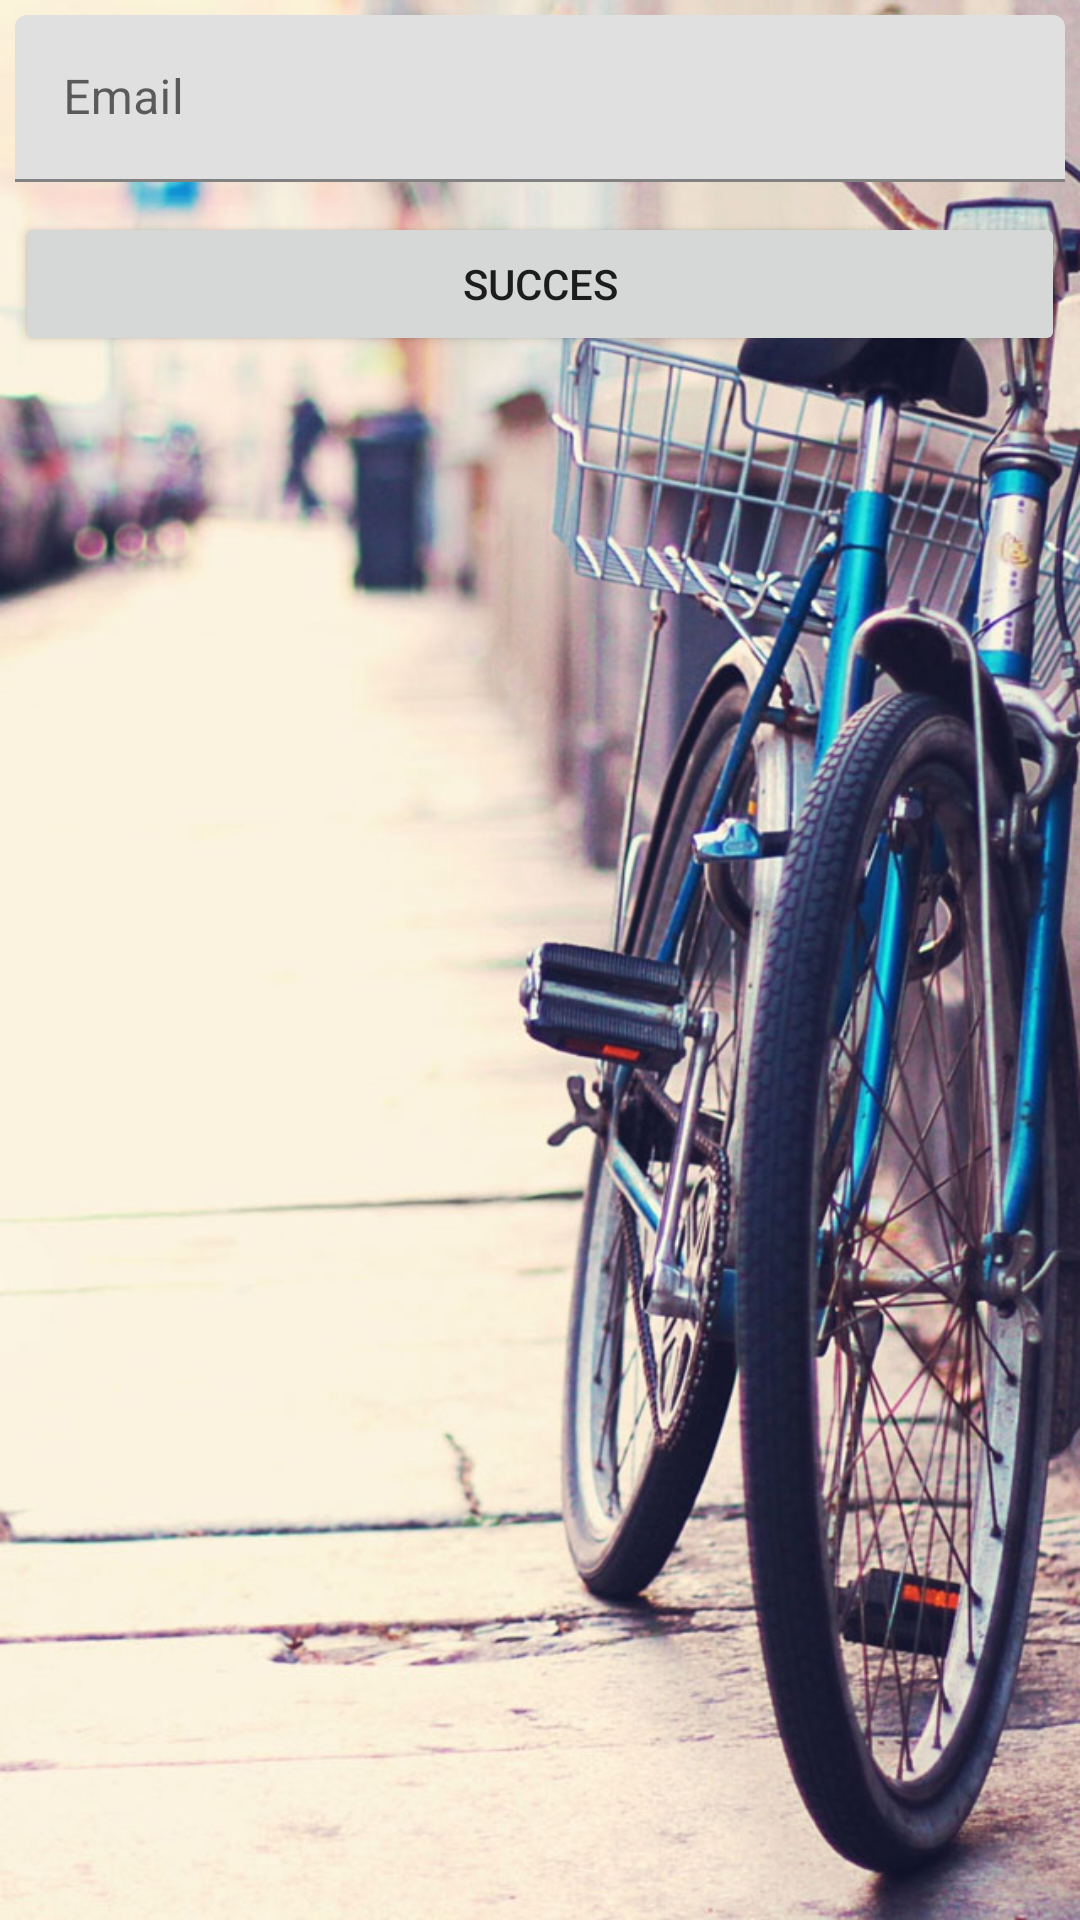

Reconstruct the res/layout file that produces this screen, plus the resources it refers to.
<!-- AndroidManifest.xml: application theme Theme.MyBicycleRental.Light -->
<!-- res/layout/activity_forgat_.xml -->
<?xml version="1.0" encoding="utf-8"?>
<LinearLayout xmlns:android="http://schemas.android.com/apk/res/android"
    xmlns:app="http://schemas.android.com/apk/res-auto"
    xmlns:tools="http://schemas.android.com/tools"
    android:layout_width="match_parent"
    android:layout_height="match_parent"
    tools:context=".activity.ForgatActivity"
    android:background="@drawable/bicycle_wallpaper"
    android:orientation="vertical"

    >

    <com.google.android.material.textfield.TextInputLayout
        android:layout_width="match_parent"
        android:layout_margin="5dp"
        android:layout_height="wrap_content">
        <com.google.android.material.textfield.TextInputEditText
            android:id="@+id/txt_email"
            android:drawableStart="@drawable/ic_baseline_email_24"
            android:drawablePadding="5dp"
            android:inputType="textEmailAddress"
            android:layout_width="match_parent"
            android:layout_height="wrap_content"
            android:hint="Email"/>
    </com.google.android.material.textfield.TextInputLayout>


    <Button
        android:id="@+id/btn_success"
        android:layout_width="match_parent"
        android:layout_height="wrap_content"
        android:layout_margin="5dp"
        android:text="Succes"/>


</LinearLayout>
<!-- resources referenced by this layout -->
<resources>
  <!-- drawable bicycle_wallpaper: jpg bitmap (drawable, 159066 bytes) -->
  <style name="Theme.MyBicycleRental.Light" parent="Theme.MaterialComponents.Light.DarkActionBar">
          
          <item name="colorPrimary">@color/colorMain</item>
          <item name="colorPrimaryVariant">@color/purple_200</item>
          <item name="colorOnPrimary">@color/black</item>
          
          <item name="colorSecondary">@color/teal_200</item>
          <item name="colorSecondaryVariant">@color/colorMain</item>
          <item name="colorOnSecondary">@color/black</item>
          
          <item name="titleTextColor">@color/purple_700</item>
          <item name="android:statusBarColor" tools:targetApi="l">?attr/colorPrimaryVariant</item>
          
      </style>
  <color name="colorMain">#27BCAF</color>
  <color name="purple_200">#FFBB86FC</color>
  <color name="black">#FF000000</color>
  <color name="teal_200">@color/colorMain</color>
  <color name="purple_700">#FF3700B3</color>
</resources>
